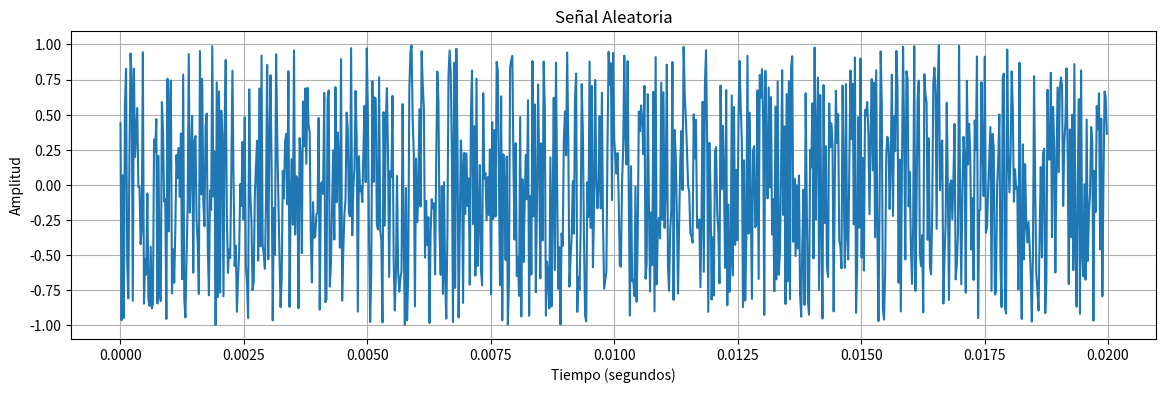

Reproduce this figure in Python.
#Generar una señal aleatoria entre +1 y -1 y graficarla

import matplotlib.pyplot as plt
import random

def generador_aleatorio(dur, fs):
    t = [i/fs for i in range(int(dur*fs))]
    signal = [random.uniform(-1, 1) for _ in t]
    return t, signal

if __name__ == "__main__":
    try:
        dur = 0.02
        fs = 44100
        t, signal = generador_aleatorio(dur, fs)
        plt.figure(figsize=(14, 4))
        plt.plot(t, signal)
        plt.title('Señal Aleatoria')
        plt.xlabel('Tiempo (segundos)')
        plt.ylabel('Amplitud')
        plt.grid(True)
        plt.show()
    except Exception as e:
        print("Error al ejecutar el script:", e)
